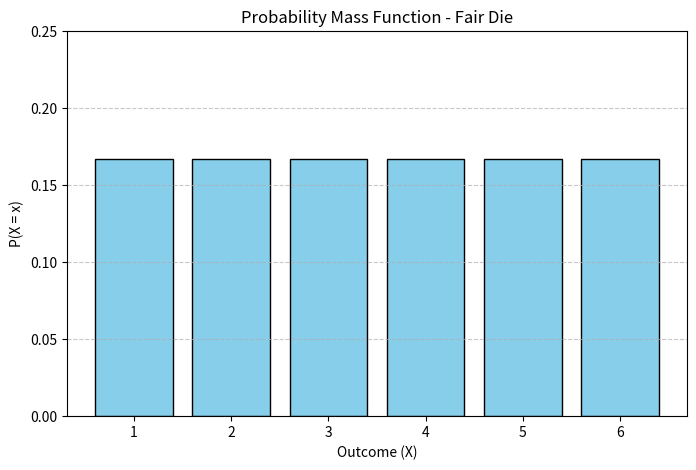

Reproduce this figure in Python.
import matplotlib.pyplot as plt

# Define possible outcomes (1 to 6 for a fair die)
outcomes = [1, 2, 3, 4, 5, 6]

# Define the PMF: Each outcome has equal probability 1/6
pmf = [1/6] * 6

# Print PMF values
print("Probability Mass Function for Rolling a Fair Die:")
for outcome, prob in zip(outcomes, pmf):
    print(f"P(X = {outcome}) = {prob}")

# Plotting the PMF
plt.figure(figsize=(8, 5))
plt.bar(outcomes, pmf, color='skyblue', edgecolor='black')
plt.xlabel('Outcome (X)')
plt.ylabel('P(X = x)')
plt.title('Probability Mass Function - Fair Die')
plt.xticks(outcomes)
plt.ylim(0, 0.25)
plt.grid(axis='y', linestyle='--', alpha=0.7)
plt.show()
